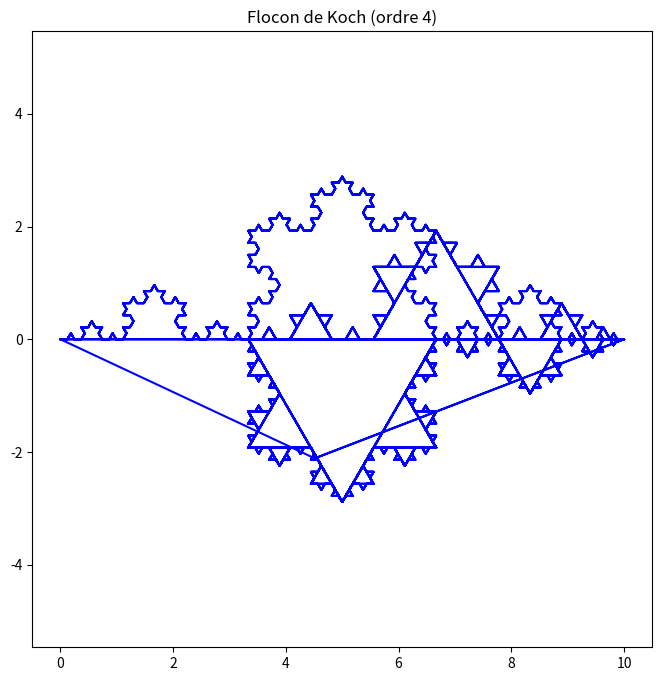

Here is the Python script that generated this plot:
import numpy as np
import matplotlib.pyplot as plt

def koch_snowflake(order, scale=10):
    def koch_curve(order):
        if order == 0:
            return np.array([[0, 0], [1, 0]])
        else:
            p1 = koch_curve(order-1)
            p2 = np.roll(p1, shift=-1, axis=0)
            angle = np.pi / 3
            rotation_matrix = np.array([[np.cos(angle), -np.sin(angle)], [np.sin(angle), np.cos(angle)]])
            
            new_points = []
            for a, b in zip(p1, p2):
                new_points.append(a)
                new_points.append(a + (b-a)/3)
                new_points.append(a + (b-a)/3 + (rotation_matrix @ (b-a)/3))
                new_points.append(a + 2*(b-a)/3)
            new_points.append(p1[-1])
            return np.array(new_points)
    
    p = koch_curve(order)
    p = np.vstack([p, np.roll(p, shift=len(p)//3, axis=0)])
    p = np.vstack([p, np.roll(p, shift=2*len(p)//3, axis=0)])
    p *= scale
    
    return p

# Paramètres
order = 4
scale = 10

# Générer le flocon de Koch
snowflake = koch_snowflake(order, scale)

# Afficher le flocon de Koch
plt.figure(figsize=(8, 8))
plt.plot(snowflake[:, 0], snowflake[:, 1], 'b-')
plt.axis('equal')
plt.title(f'Flocon de Koch (ordre {order})')
plt.show()
